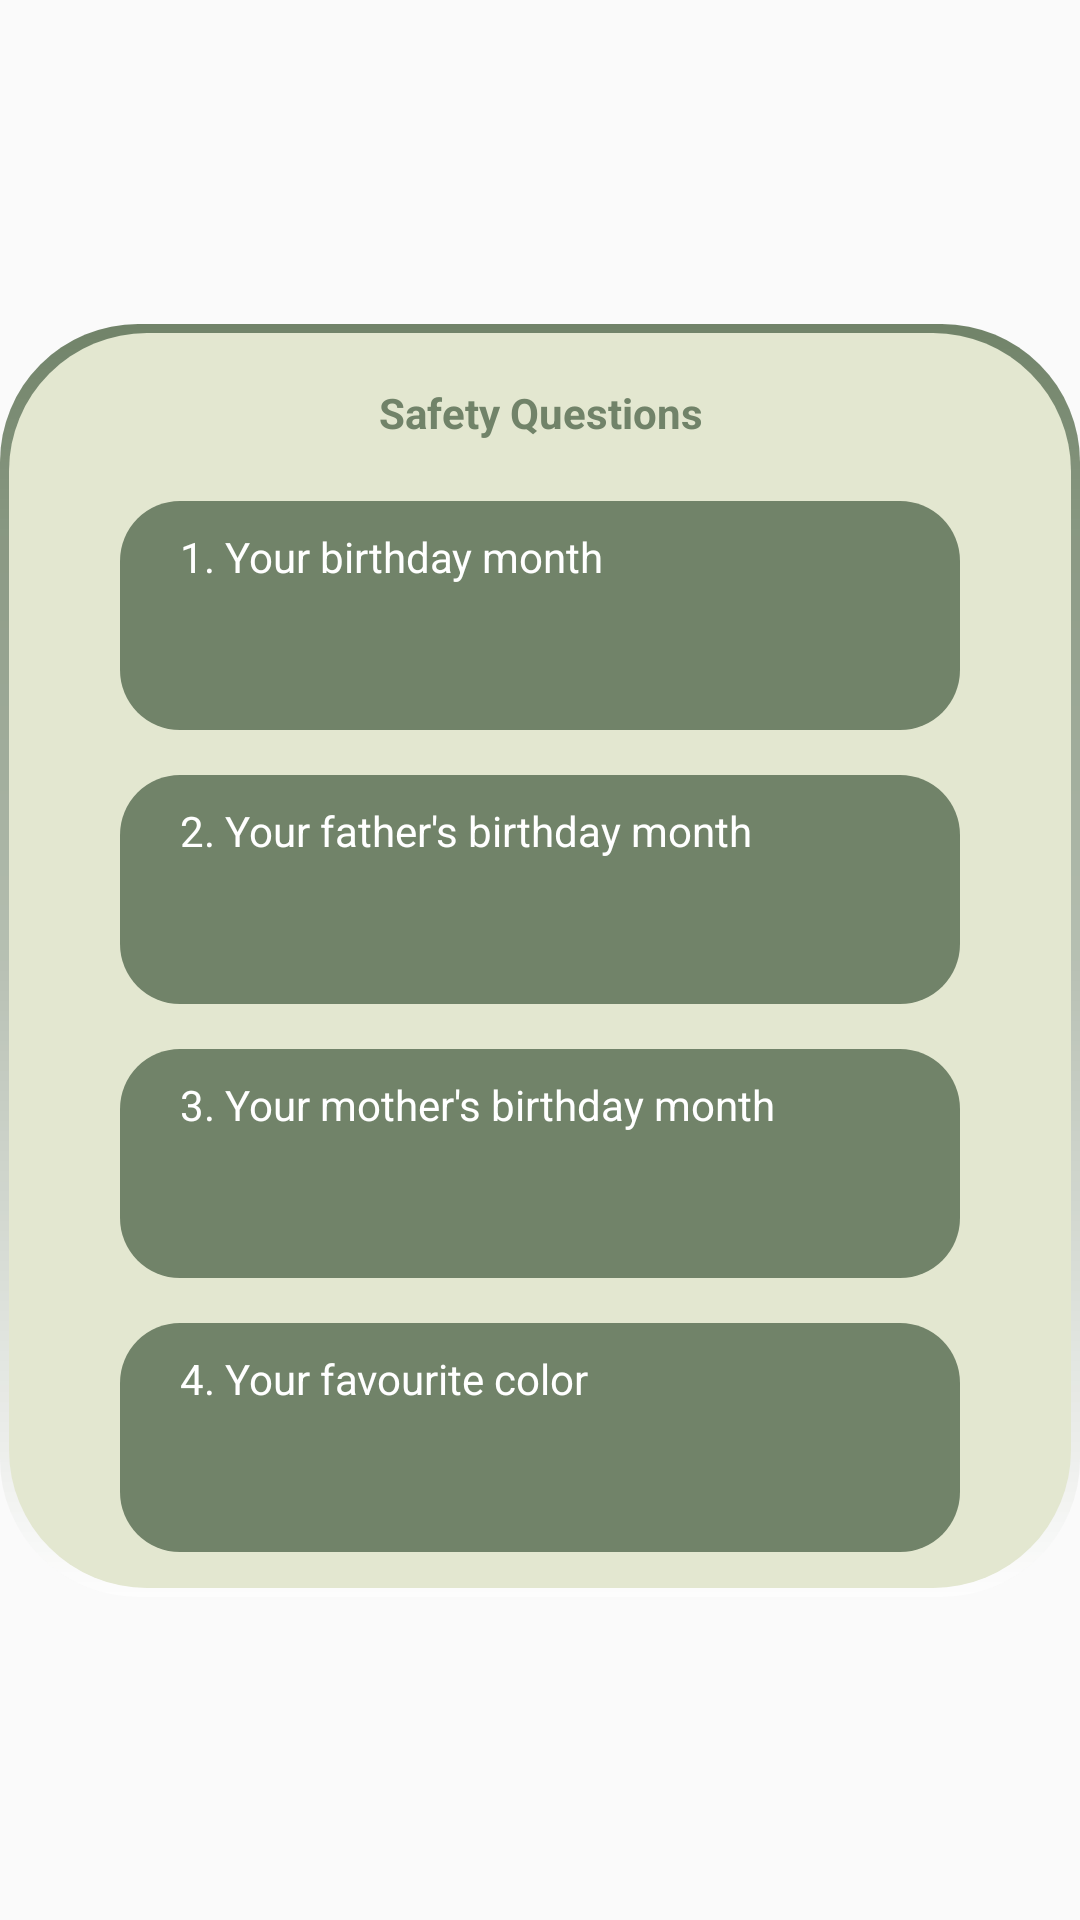

Reconstruct the res/layout file that produces this screen, plus the resources it refers to.
<!-- AndroidManifest.xml: application theme Theme.Pswd_manager -->
<!-- res/layout/dialog_safety_authentication.xml -->
<?xml version="1.0" encoding="utf-8"?>
<androidx.constraintlayout.widget.ConstraintLayout xmlns:android="http://schemas.android.com/apk/res/android"
                                                   android:layout_width="match_parent"
                                                   android:layout_height="match_parent"
                                                   xmlns:app="http://schemas.android.com/apk/res-auto">

    <LinearLayout android:layout_width="match_parent" android:layout_height="wrap_content"
                  android:orientation="vertical"
                  android:layout_marginTop="20sp"
                  android:layout_marginBottom="20sp"
                  app:layout_constraintBottom_toBottomOf="parent"
                  app:layout_constraintLeft_toLeftOf="parent"
                  app:layout_constraintRight_toRightOf="parent"
                  app:layout_constraintTop_toTopOf="parent">
        <LinearLayout
                android:layout_width="match_parent"
                android:layout_height="match_parent"
                android:orientation="vertical"
                android:layout_gravity="center"
                android:background="@drawable/enter_pin_background"
                android:id="@+id/pin_number_input">
            <TextView android:layout_width="wrap_content" android:layout_height="wrap_content"
                      android:text="Safety Questions"
                      android:textColor="#718369"
                      android:textAlignment="center"
                      android:layout_gravity="center"
                      android:layout_marginTop="20sp"
                      android:layout_marginBottom="20sp"
                      android:textStyle="bold"
                      android:textSize="14sp" />
            <LinearLayout
                    android:layout_width="match_parent"
                    android:layout_height="wrap_content"
                    android:orientation="vertical"
                    android:layout_gravity="center"
                    android:layout_marginLeft="40sp"
                    android:layout_marginRight="40sp"
                    android:paddingTop="9sp"
                    android:paddingBottom="9sp"
                    android:layout_marginBottom="15sp"
                    android:background="@drawable/security_question_background">
                <TextView android:layout_height="wrap_content"
                          android:layout_width="match_parent"
                          android:textColor="#FFFFFF"
                          android:layout_gravity="left"
                          android:layout_marginLeft="20sp"
                          android:layout_marginRight="20sp"
                          android:paddingBottom="15sp"
                          android:text="1. Your birthday month"/>
                <EditText android:layout_height="wrap_content"
                          android:layout_width="match_parent"
                          android:id="@+id/birthdayMonth"
                          android:ellipsize="start"
                          android:gravity="center_horizontal"
                          android:textColor="#718369"
                          android:textColorHint="#A1A1A1"
                          android:layout_gravity="center"
                          android:minWidth="200dip"
                          android:layout_marginLeft="20sp"
                          android:layout_marginRight="20sp"
                          android:background="@drawable/security_question_ans_background"/>
            </LinearLayout>

            <LinearLayout
                    android:layout_width="match_parent"
                    android:layout_height="wrap_content"
                    android:orientation="vertical"
                    android:layout_gravity="center"
                    android:layout_marginLeft="40sp"
                    android:layout_marginRight="40sp"
                    android:paddingTop="9sp"
                    android:paddingBottom="9sp"
                    android:layout_marginBottom="15sp"
                    android:background="@drawable/security_question_background">

                <TextView android:layout_height="wrap_content"
                          android:layout_width="match_parent"
                          android:textColor="#FFFFFF"
                          android:layout_gravity="left"
                          android:layout_marginLeft="20sp"
                          android:layout_marginRight="20sp"
                          android:paddingBottom="15sp"
                          android:text="2. Your father's birthday month"/>

                <EditText android:layout_height="wrap_content"
                          android:layout_width="match_parent"
                          android:id="@+id/fatherBirthdayMonth"
                          android:ellipsize="start"
                          android:gravity="center_horizontal"
                          android:textColor="#718369"
                          android:textColorHint="#A1A1A1"
                          android:layout_gravity="center"
                          android:minWidth="200dip"
                          android:layout_marginLeft="20sp"
                          android:layout_marginRight="20sp"
                          android:background="@drawable/security_question_ans_background"/>
            </LinearLayout>

            <LinearLayout
                    android:layout_width="match_parent"
                    android:layout_height="wrap_content"
                    android:orientation="vertical"
                    android:layout_gravity="center"
                    android:layout_marginLeft="40sp"
                    android:layout_marginRight="40sp"
                    android:paddingTop="9sp"
                    android:paddingBottom="9sp"
                    android:layout_marginBottom="15sp"
                    android:background="@drawable/security_question_background">

                <TextView android:layout_height="wrap_content"
                          android:layout_width="match_parent"
                          android:textColor="#FFFFFF"
                          android:layout_gravity="left"
                          android:layout_marginLeft="20sp"
                          android:layout_marginRight="20sp"
                          android:paddingBottom="15sp"
                          android:text="3. Your mother's birthday month"/>

                <EditText android:layout_height="wrap_content"
                          android:layout_width="match_parent"
                          android:id="@+id/motherBirthdayMonth"
                          android:ellipsize="start"
                          android:gravity="center_horizontal"
                          android:textColor="#718369"
                          android:textColorHint="#A1A1A1"
                          android:layout_gravity="center"
                          android:minWidth="200dip"
                          android:layout_marginLeft="20sp"
                          android:layout_marginRight="20sp"
                          android:background="@drawable/security_question_ans_background"/>
            </LinearLayout>

            <LinearLayout
                    android:layout_width="match_parent"
                    android:layout_height="wrap_content"
                    android:orientation="vertical"
                    android:layout_gravity="center"
                    android:layout_marginLeft="40sp"
                    android:layout_marginRight="40sp"
                    android:paddingTop="9sp"
                    android:paddingBottom="9sp"
                    android:layout_marginBottom="15sp"
                    android:background="@drawable/security_question_background">

                <TextView android:layout_height="wrap_content"
                          android:layout_width="match_parent"
                          android:textColor="#FFFFFF"
                          android:layout_gravity="left"
                          android:layout_marginLeft="20sp"
                          android:layout_marginRight="20sp"
                          android:paddingBottom="15sp"
                          android:text="4. Your favourite color"/>

                <EditText android:layout_height="wrap_content"
                          android:layout_width="match_parent"
                          android:id="@+id/favouriteColor"
                          android:ellipsize="start"
                          android:gravity="center_horizontal"
                          android:textColor="#718369"
                          android:textColorHint="#A1A1A1"
                          android:layout_gravity="center"
                          android:minWidth="200dip"
                          android:layout_marginLeft="20sp"
                          android:layout_marginRight="20sp"
                          android:background="@drawable/security_question_ans_background"/>
            </LinearLayout>
        </LinearLayout>
    </LinearLayout>
</androidx.constraintlayout.widget.ConstraintLayout>
<!-- resources referenced by this layout -->
<resources>
  <!-- drawable enter_pin_background (drawable) -->
  <?xml version="1.0" encoding="utf-8"?>
  <layer-list xmlns:android="http://schemas.android.com/apk/res/android">
      <item>
          <shape android:shape="rectangle">
              <gradient
                      android:startColor="#80FFFFFF"
                      android:endColor="#718369"
                      android:type="linear"
                      android:angle="90" />
              <corners android:radius="46sp" />
          </shape>
      </item>
      <item
              android:top="3sp"
              android:left="3sp"
              android:bottom="3sp"
              android:right="3sp">
          <shape android:shape="rectangle">
              <solid android:color="#E3E7D0" />
              <corners android:radius="46sp" />
          </shape>
      </item>
  </layer-list>
  <!-- drawable security_question_background (drawable) -->
  <?xml version="1.0" encoding="utf-8"?>
  <shape xmlns:android="http://schemas.android.com/apk/res/android">
      <solid android:color="#718369" />
      <corners android:radius="20sp" />
  </shape>
  <style name="Theme.Pswd_manager" parent="Theme.MaterialComponents.DayNight.NoActionBar.Bridge">
          
          <item name="colorPrimary">@color/purple_500</item>
          <item name="colorPrimaryVariant">@color/purple_700</item>
          <item name="colorOnPrimary">@color/white</item>
          
          <item name="colorSecondary">@color/teal_200</item>
          <item name="colorSecondaryVariant">@color/teal_700</item>
          <item name="colorOnSecondary">@color/black</item>
          
          <item name="android:statusBarColor" tools:targetApi="l">?attr/colorPrimaryVariant</item>
          
      </style>
  <!-- not gathered from this repository: default colours our renderer supplied (Android Studio template values) -->
  <color name="purple_500">#FF6200EE</color>
  <color name="purple_700">#FF3700B3</color>
  <color name="teal_200">#FF03DAC5</color>
  <color name="teal_700">#FF018786</color>
  <color name="black">#FF000000</color>
  <color name="white">#FFFFFFFF</color>
</resources>
